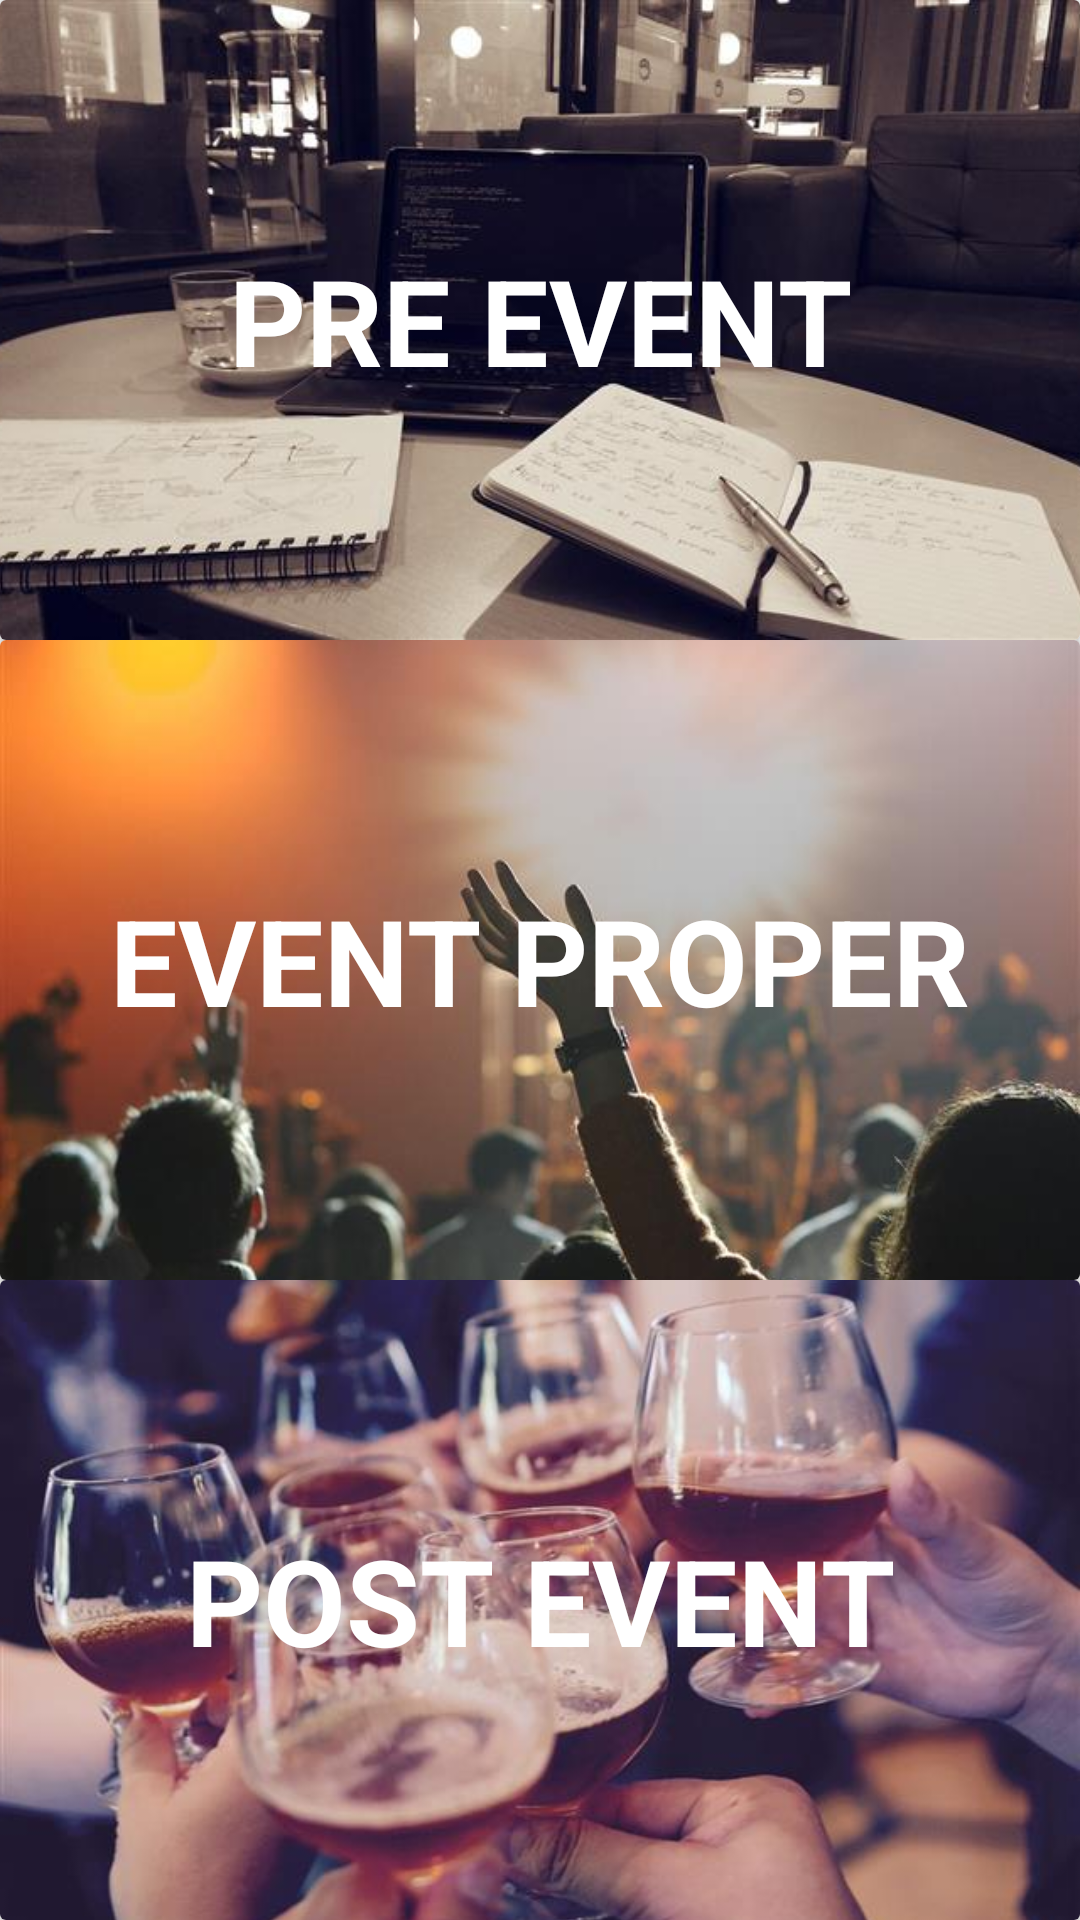

The Android layout XML behind this screen, and the referenced resources:
<!-- AndroidManifest.xml: application theme AppTheme.NoActionBar -->
<!-- res/layout/fragment_job_order_validate.xml -->
<FrameLayout xmlns:android="http://schemas.android.com/apk/res/android"
    xmlns:tools="http://schemas.android.com/tools"
    android:layout_width="match_parent"
    android:layout_height="match_parent"
    tools:context="com.cloudwalkdigital.aims.joborder.JobOrderValidateFragment">

    <LinearLayout
        android:layout_width="match_parent"
        android:layout_height="match_parent"
        android:orientation="vertical">

        <android.support.v7.widget.CardView
            android:id="@+id/pre_event"
            android:layout_weight="1"
            android:layout_width="match_parent"
            android:layout_height="0dp">

            <ImageView
                android:id="@+id/ivPreEvent"
                android:layout_width="match_parent"
                android:layout_height="match_parent"
                android:scaleType="centerCrop"
                android:src="@drawable/pre" />
            <TextView
                android:layout_width="match_parent"
                android:layout_height="wrap_content"
                android:text="PRE EVENT"
                android:textAlignment="center"
                android:textColor="@color/white"
                android:textSize="40dp"
                android:textStyle="bold"
                android:layout_gravity="center" />
        </android.support.v7.widget.CardView>

        <android.support.v7.widget.CardView
            android:id="@+id/event_proper"
            android:layout_weight="1"
            android:layout_width="match_parent"
            android:layout_height="0dp">

            <ImageView
                android:id="@+id/ivEventProper"
                android:layout_width="match_parent"
                android:layout_height="match_parent"
                android:scaleType="centerCrop"
                android:src="@drawable/event" />
            <TextView
                android:layout_width="match_parent"
                android:layout_height="wrap_content"
                android:text="EVENT PROPER"
                android:textAlignment="center"
                android:textColor="@color/white"
                android:textSize="40dp"
                android:textStyle="bold"
                android:layout_gravity="center" />
        </android.support.v7.widget.CardView>

        <android.support.v7.widget.CardView
            android:id="@+id/post_event"
            android:layout_width="match_parent"
            android:layout_weight="1"
            android:layout_height="0dp">

            <ImageView
                android:id="@+id/ivPostEvent"
                android:layout_width="match_parent"
                android:layout_height="match_parent"
                android:scaleType="centerCrop"
                android:src="@drawable/post" />
            <TextView
                android:layout_width="match_parent"
                android:layout_height="wrap_content"
                android:text="POST EVENT"
                android:textAlignment="center"
                android:textColor="@color/white"
                android:textSize="40dp"
                android:textStyle="bold"
                android:layout_gravity="center" />
        </android.support.v7.widget.CardView>

    </LinearLayout>

</FrameLayout>
<!-- resources referenced by this layout -->
<resources>
  <color name="white">#FFFFFF</color>
  <!-- drawable event: jpg bitmap (drawable, 20865 bytes) -->
  <!-- drawable post: jpg bitmap (drawable, 33668 bytes) -->
  <!-- drawable pre: jpg bitmap (drawable, 33009 bytes) -->
  <style name="AppTheme.NoActionBar">
          <item name="android:windowActionBar">false</item>
          <item name="windowActionBar">false</item>
          <item name="windowNoTitle">true</item>
      </style>
</resources>
